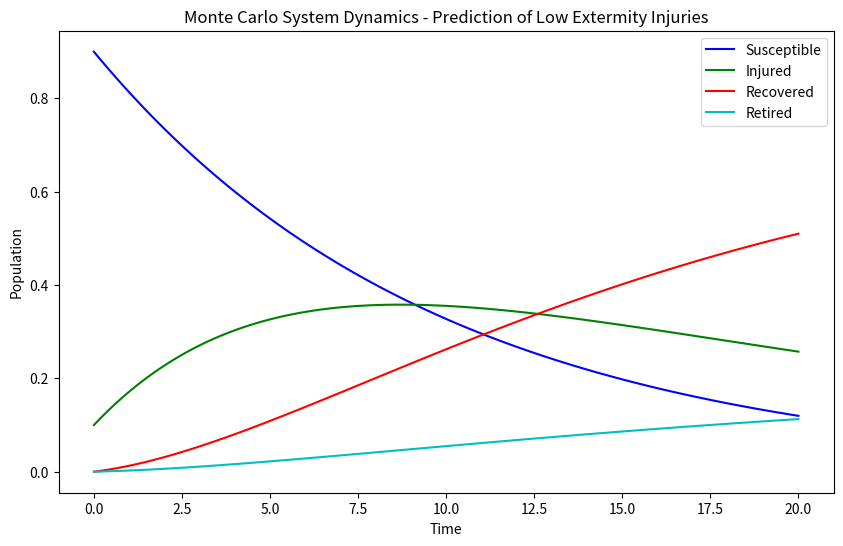

Write Python code to recreate this figure.
import numpy as np
from scipy.integrate import odeint
import matplotlib.pyplot as plt

#differential equations
def model(y, t, sus_injury_rate, rec_injury_rate, rec_training_rate, rehab_rate, ret_rate):
    susceptible, injured, recovered, retired = y
    
    dsdt = - susceptible * sus_injury_rate
    didt = susceptible * sus_injury_rate + recovered * rec_injury_rate * rec_training_rate - \
           injured * rehab_rate - injured * ret_rate
    drdt = injured * rehab_rate - recovered * rec_injury_rate * rec_training_rate
    drretdt = injured * ret_rate
    
    return [dsdt, didt, drdt, drretdt]

#monte carlo parameters
simulations = 5
np.random.seed(42)  


#time steps
t = np.linspace(0, 20, 100)

#initializing arrays for the results
sus_average, inj_average, rec_average, ret_average = np.zeros_like(t), np.zeros_like(t), np.zeros_like(t), np.zeros_like(t)

#monte carlo simulations
for _ in range(simulations):
    #random variations
    sus_injury_rate = 0.1 + 0.01 * np.random.randn()
    rec_injury_rate = 0.05 + 0.005 * np.random.randn()
    rec_training_rate = 0.2 + 0.02 * np.random.randn()
    rehab_rate = 0.1 + 0.01 * np.random.randn()
    ret_rate = 0.02 + 0.002 * np.random.randn()

    #initial conditions for each starting from zero recovered and zero retired
    initial_conditions = [0.9, 0.1, 0, 0]

    #solving the system
    result = odeint(model, initial_conditions, t, args=(sus_injury_rate, rec_injury_rate,
                                                       rec_training_rate, rehab_rate, ret_rate))

    #accumlating the results
    sus_average += result[:, 0]
    inj_average += result[:, 1]
    rec_average += result[:, 2]
    ret_average += result[:, 3]

#averaging the results over number of simulations (5)
sus_average /= simulations
inj_average /= simulations
rec_average /= simulations
ret_average /= simulations

#plotting the results
plt.figure(figsize=(10, 6))
plt.plot(t, sus_average, label='Susceptible', color='b')
plt.plot(t, inj_average, label='Injured', color='g')
plt.plot(t, rec_average, label='Recovered', color='r')
plt.plot(t, ret_average, label='Retired', color='c')

plt.xlabel('Time')
plt.ylabel('Population')
plt.title('Monte Carlo System Dynamics - Prediction of Low Extermity Injuries')
plt.legend()
plt.show()
